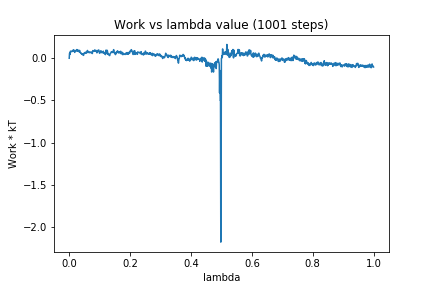

The table this chart was drawn from, first rows:
0, 0.0
1, 0.05744
2, 0.06734
3, 0.04629
4, 0.0835
5, 0.07576
6, 0.076
7, 0.08435
8, 0.08385
9, 0.08349
10, 0.084
11, 0.08052
12, 0.08333
13, 0.09866
14, 0.09711
15, 0.1005
16, 0.08217
17, 0.09002
18, 0.0692
19, 0.08336
20, 0.08983
21, 0.08412
22, 0.08741
23, 0.09522
24, 0.1008
25, 0.1033
26, 0.08378
27, 0.09186
28, 0.09048
29, 0.09817
30, 0.08471
31, 0.08371
32, 0.08047
33, 0.07461
34, 0.09371
35, 0.07867
36, 0.07074
37, 0.06616
38, 0.05772
39, 0.06023
40, 0.05822
41, 0.04806
42, 0.05091
43, 0.04553
44, 0.04309
45, 0.0542
46, 0.04212
47, 0.03392
48, 0.05828
49, 0.06093
50, 0.05772
51, 0.05726
52, 0.06841
53, 0.07079
54, 0.06359
55, 0.0693
56, 0.06046
57, 0.06913
58, 0.07267
59, 0.08365
60, 0.09263
... 940 more rows
